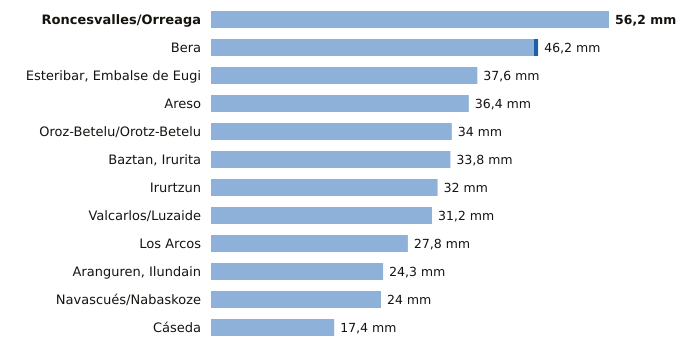

The table this chart was drawn from, first rows:
estacion, provincia, indicativo, mm_6_dias_anteriores, mm_hoy, mm_7_dias, horas_de_hoy
Roncesvalles/Orreaga, Navarra, 9228T, 56.2, 0.0, 56.2, 3
Bera, Navarra, 1010X, 45.6, 0.6, 46.2, 3
Esteribar, Embalse de Eugi, Navarra, 9257X, 37.6, 0.0, 37.6, 3
Areso, Navarra, 1033X, 36.4, 0.0, 36.4, 3
Oroz-Betelu/Orotz-Betelu, Navarra, 9228J, 34.0, 0.0, 34.0, 3
Baztan, Irurita, Navarra, 1002Y, 33.8, 0.0, 33.8, 3
Irurtzun, Navarra, 9274X, 32.0, 0.0, 32.0, 3
Valcarlos/Luzaide, Navarra, 9995Y, 31.2, 0.0, 31.2, 3
Los Arcos, Navarra, 9171K, 27.8, 0.0, 27.8, 3
Aranguren, Ilundain, Navarra, 9263X, 24.3, 0.0, 24.3, 3
Navascués/Nabaskoze, Navarra, 9238X, 24.0, 0.0, 24.0, 3
Cáseda, Navarra, 9245X, 17.4, 0.0, 17.4, 3
